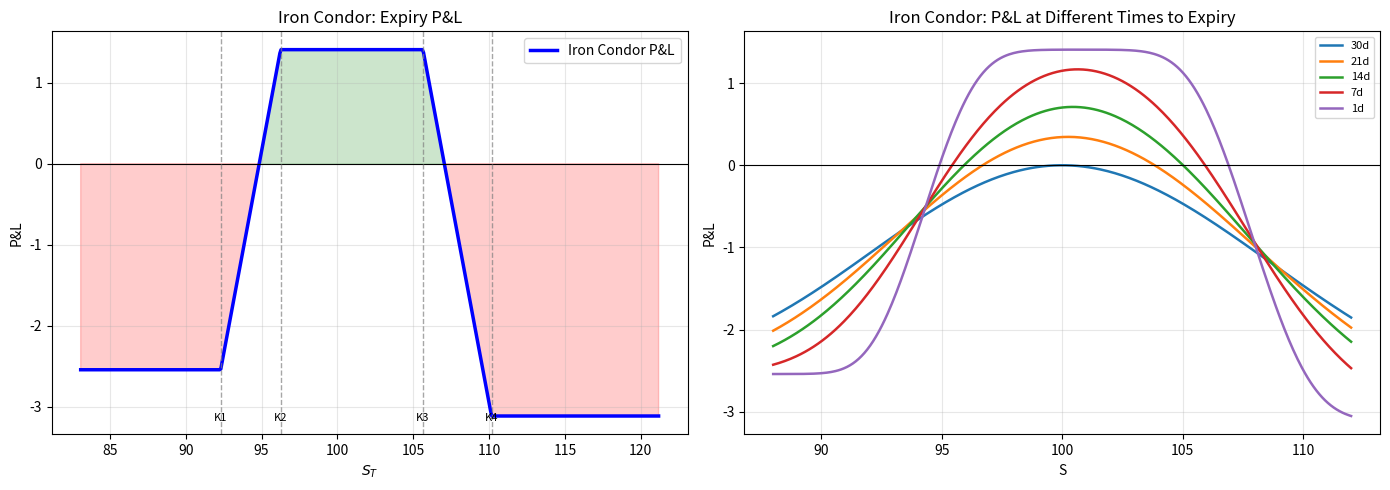

Generate this figure with matplotlib:
# -*- coding: utf-8 -*-
"""Iron Condor.ipynb

Automatically generated by Colab.

Original file is located at
    https://colab.research.google.com/drive/1_8nK3nSkDLGgDxo89n1vC6sEpWeI6ZK7
"""

import numpy as np
import matplotlib.pyplot as plt
from scipy.stats import norm
from scipy.optimize import brentq

def bs_price_greeks(S, K, r, q, T, sigma, flag):
    eps = 1e-10
    T = max(T, eps)
    d1 = (np.log(S / K) + (r - q + 0.5 * sigma**2) * T) / (sigma * np.sqrt(T))
    d2 = d1 - sigma * np.sqrt(T)
    if flag == 'call':
        price = S * np.exp(-q * T) * norm.cdf(d1) - K * np.exp(-r * T) * norm.cdf(d2)
        delta = np.exp(-q * T) * norm.cdf(d1)
    else:
        price = K * np.exp(-r * T) * norm.cdf(-d2) - S * np.exp(-q * T) * norm.cdf(-d1)
        delta = -np.exp(-q * T) * norm.cdf(-d1)
    gamma = np.exp(-q * T) * norm.pdf(d1) / (S * sigma * np.sqrt(T))
    vega = S * np.exp(-q * T) * norm.pdf(d1) * np.sqrt(T)
    theta = (-S * np.exp(-q * T) * norm.pdf(d1) * sigma / (2 * np.sqrt(T))
             + (-1 if flag == 'call' else 1) * (-r * K * np.exp(-r * T) *
             (norm.cdf(d2) if flag == 'call' else norm.cdf(-d2))
             + q * S * np.exp(-q * T) *
             (norm.cdf(d1) if flag == 'call' else norm.cdf(-d1))))
    return {'price': price, 'delta': delta, 'gamma': gamma, 'vega': vega, 'theta': theta}

def find_delta_strike(S, target_delta, r, q, T, sigma, flag):
    def f(K):
        g = bs_price_greeks(S, K, r, q, T, sigma, flag)
        return abs(g['delta']) - abs(target_delta)
    return brentq(f, S * 0.5, S * 2)

class IronCondor:
    def __init__(self, S0, r, q, T, sigma, delta_short=0.25, delta_long=0.10):
        self.S0 = S0
        self.r = r
        self.q = q
        self.T = T
        self.sigma = sigma

        # Find strikes
        self.K4 = find_delta_strike(S0, delta_long, r, q, T, sigma, 'call')
        self.K3 = find_delta_strike(S0, delta_short, r, q, T, sigma, 'call')
        self.K2 = find_delta_strike(S0, delta_short, r, q, T, sigma, 'put')
        self.K1 = find_delta_strike(S0, delta_long, r, q, T, sigma, 'put')

        # Leg prices
        self.c3 = bs_price_greeks(S0, self.K3, r, q, T, sigma, 'call')
        self.c4 = bs_price_greeks(S0, self.K4, r, q, T, sigma, 'call')
        self.p2 = bs_price_greeks(S0, self.K2, r, q, T, sigma, 'put')
        self.p1 = bs_price_greeks(S0, self.K1, r, q, T, sigma, 'put')

        # Net credit (selling K2 put, K3 call; buying K1 put, K4 call)
        self.credit = (self.p2['price'] - self.p1['price'] + self.c3['price'] - self.c4['price'])
        self.call_wing = self.K4 - self.K3
        self.put_wing = self.K2 - self.K1
        self.max_loss = max(self.call_wing, self.put_wing) - self.credit
        self.ror = self.credit / self.max_loss

    def report(self):
        print(f"{'='*55}")
        print(f" IRON CONDOR STRUCTURE REPORT ")
        print(f"{'='*55}")
        print(f" Spot = {self.S0:.2f}, T={self.T*252:.0f}d, IV={self.sigma*100:.1f}%")
        print(f"{' '*55}")
        print(f"K1 (long put) : {self.K1:.3f} (delta={self.p1['delta']:.3f})")
        print(f"K2 (short put) : {self.K2:.3f} (delta={self.p2['delta']:.3f})")
        print(f"K3 (short call) : {self.K3:.3f} (delta={self.c3['delta']:.3f})")
        print(f"K4 (long call) : {self.K4:.3f} (delta={self.c4['delta']:.3f})")
        print(f"{' '*55}")
        print(f"Put spread credit : {self.p2['price'] - self.p1['price']:.4f}")
        print(f"Call spread credit : {self.c3['price'] - self.c4['price']:.4f}")
        print(f"Total credit : {self.credit:.4f} ({self.credit/self.S0*100:.2f}%)")
        print(f"Max loss : {self.max_loss:.4f}")
        print(f"Return on Risk : {self.ror*100:.1f}%")
        print(f"Lower BE : {self.K2 - self.credit:.4f}")
        print(f"Upper BE : {self.K3 + self.credit:.4f}")
        print(f"Profit zone width : {self.K3 - self.K2 + 2*self.credit:.4f}")
        print(f"{' '*55}")

        # Net greeks
        delta_net = (-self.c3['delta'] + self.c4['delta'] + self.p2['delta'] - self.p1['delta'])
        gamma_net = (-self.c3['gamma'] + self.c4['gamma'] - self.p2['gamma'] + self.p1['gamma'])
        vega_net = (-self.c3['vega'] + self.c4['vega'] - self.p2['vega'] + self.p1['vega'])
        theta_net = (self.c3['theta'] - self.c4['theta'] + self.p2['theta'] - self.p1['theta'])
        print(f"Net Delta : {delta_net:+.5f}")
        print(f"Net Gamma : {gamma_net:+.7f} (negative)")
        print(f"Net Vega : {vega_net:+.5f} (negative)")
        print(f"Net Theta : {theta_net:+.5f} (positive, /day)")
        print(f"Theta / Vega : {theta_net/abs(vega_net):.5f} (theta earned per vega pt)")
        print(f"{'='*55}")

    def plot_pnl(self):
        S_range = np.linspace(self.K1 * 0.9, self.K4 * 1.1, 500)
        expiry = -(np.maximum(S_range - self.K3, 0)
                  - np.maximum(S_range - self.K4, 0)
                  + np.maximum(self.K2 - S_range, 0)
                  - np.maximum(self.K1 - S_range, 0))
        pnl = expiry + self.credit

        fig, axes = plt.subplots(1, 2, figsize=(14, 5))
        axes[0].plot(S_range, pnl, 'b-', lw=2.5, label='Iron Condor P&L')
        axes[0].fill_between(S_range, pnl, 0, where=(pnl > 0), alpha=0.2, color='green')
        axes[0].fill_between(S_range, pnl, 0, where=(pnl < 0), alpha=0.2, color='red')
        axes[0].axhline(0, color='k', lw=0.8)
        for K, label in [(self.K1, 'K1'), (self.K2, 'K2'), (self.K3, 'K3'), (self.K4, 'K4')]:
            axes[0].axvline(K, color='gray', ls='--', lw=1, alpha=0.7)
            axes[0].text(K, axes[0].get_ylim()[0]*0.95, label, ha='center', fontsize=8)
        axes[0].set_title('Iron Condor: Expiry P&L')
        axes[0].set_xlabel('$S_T$')
        axes[0].set_ylabel('P&L')
        axes[0].legend()
        axes[0].grid(alpha=0.3)

        # Time decay of P&L
        S_range2 = np.linspace(self.S0 * 0.88, self.S0 * 1.12, 400)
        for days in [30, 21, 14, 7, 1]:
            tau = days / 252
            val = np.array([
                -(bs_price_greeks(s, self.K3, self.r, self.q, tau, self.sigma, 'call')['price']
                  - bs_price_greeks(s, self.K4, self.r, self.q, tau, self.sigma, 'call')['price']
                  + bs_price_greeks(s, self.K2, self.r, self.q, tau, self.sigma, 'put')['price']
                  - bs_price_greeks(s, self.K1, self.r, self.q, tau, self.sigma, 'put')['price'])
                + self.credit
                for s in S_range2
            ])
            axes[1].plot(S_range2, val, lw=1.8, label=f'{days}d')

        axes[1].axhline(0, color='k', lw=0.8)
        axes[1].set_title('Iron Condor: P&L at Different Times to Expiry')
        axes[1].set_xlabel('S')
        axes[1].set_ylabel('P&L')
        axes[1].legend(fontsize=8)
        axes[1].grid(alpha=0.3)

        plt.tight_layout()
        plt.savefig('iron_condor.png', dpi=150, bbox_inches='tight')
        plt.show()

# Run analysis
ic = IronCondor(S0=100, r=0.05, q=0.0, T=30/252, sigma=0.20, delta_short=0.25, delta_long=0.10)
ic.report()
ic.plot_pnl()
